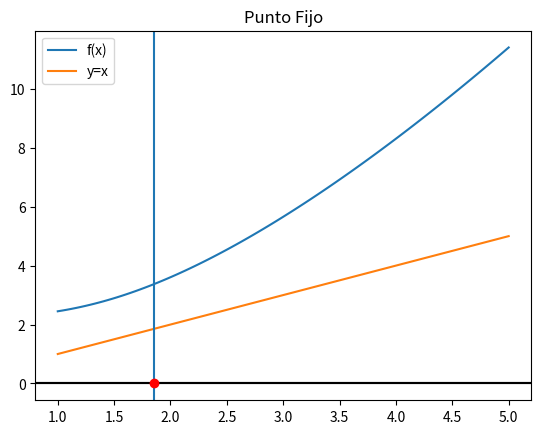

Write the Python code that produced this figure.
# Algoritmo para resolver ecuaciones a través
# del método del punto fijo

import numpy as np
import matplotlib.pyplot as plt

# Definición de la función
def puntofijo(gx, a, tolera, iteramax=15):# Inicio de la función
    i = 1  # Contador de iteraciones
    b = gx(a)
    tramo = abs(b - a)
    while (tramo >= tolera and i <= iteramax):
        a = b
        b = gx(a)
        tramo = abs(b - a)
        i = i + 1
    respuesta = b # Retorno de la función

    # Validar respuesta
    if (i >= iteramax):
        respuesta = np.nan
    return (respuesta)
# Fin de la función

# ENTRADAS

fx = lambda x: np.sqrt(5+x**3)
gx = lambda x: np.sqrt((x+5)/2)

a = 1  # intervalo
b = 5
n =4
tolera = 0.0001
iteramax = 15  # máximo de iteraciones
muestras = 100  # gráfico
tramos = 50
h=(b-a)/n
# PROCEDIMIENTO
respuesta = puntofijo(gx, a, tolera)
xi = np.linspace(a,b,muestras)
fi = fx(xi)
gi = gx(xi)
yi = xi

# SALIDAS
print(respuesta)

plt.plot(xi,fi, label='f(x)')

plt.plot(xi,yi, label='y=x')


if (respuesta!= np.nan):
    plt.axvline(respuesta)#Línea vertical donde cruzan la función idéntica y el g(x)
    #z=9
plt.axhline(0, color='k')
plt.axhline(0, 0,color='k')
plt.title('Punto Fijo')
plt.legend()
plt.plot(respuesta,0, 'ro', label='raíz')
plt.show()